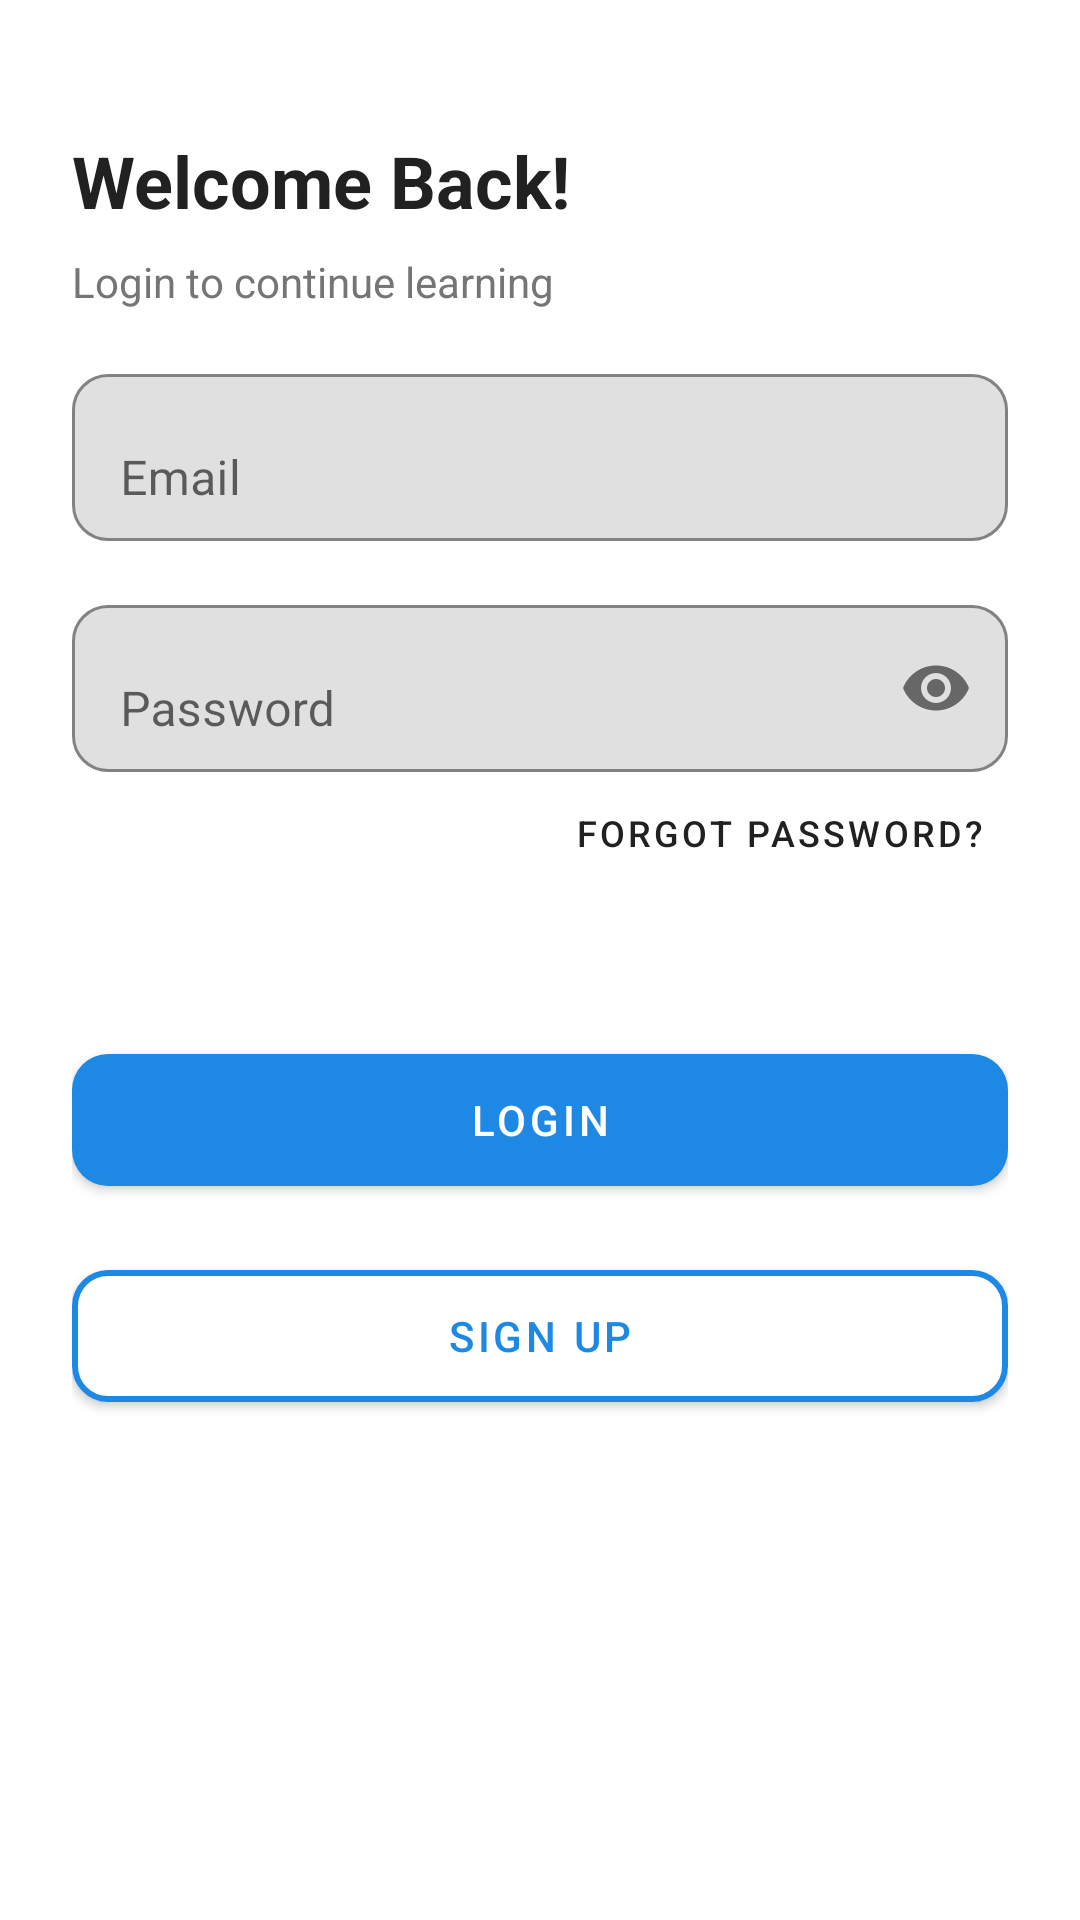

Produce the Android XML layout that renders to this screen, including the resource entries it uses.
<!-- AndroidManifest.xml: application theme Theme.AfanOromoLearning -->
<!-- res/layout/activity_login.xml -->
<?xml version="1.0" encoding="utf-8"?>
<ScrollView xmlns:android="http://schemas.android.com/apk/res/android"
    xmlns:app="http://schemas.android.com/apk/res-auto"
    android:layout_width="match_parent"
    android:layout_height="match_parent"
    android:background="@color/white">

    <LinearLayout
        android:layout_width="match_parent"
        android:layout_height="wrap_content"
        android:orientation="vertical"
        android:padding="24dp">

        
        <TextView
            android:layout_width="wrap_content"
            android:layout_height="wrap_content"
            android:layout_marginTop="20dp"
            android:text="@string/welcome_back"
            android:textColor="@color/textPrimary"
            android:textSize="24sp"
            android:textStyle="bold" />

        <TextView
            android:layout_width="wrap_content"
            android:layout_height="wrap_content"
            android:layout_marginTop="8dp"
            android:text="@string/login_to_continue"
            android:textColor="@color/textSecondary"
            android:textSize="14sp" />

        
        <com.google.android.material.textfield.TextInputLayout
            android:layout_width="match_parent"
            android:layout_height="wrap_content"
            android:layout_marginTop="16dp"
            app:boxBackgroundMode="outline"
            app:boxCornerRadiusTopStart="12dp"
            app:boxCornerRadiusTopEnd="12dp"
            app:boxCornerRadiusBottomStart="12dp"
            app:boxCornerRadiusBottomEnd="12dp"
            app:boxStrokeColor="@color/grayMedium">

            <com.google.android.material.textfield.TextInputEditText
                android:id="@+id/etEmail"
                android:layout_width="match_parent"
                android:layout_height="wrap_content"
                android:hint="@string/email"
                android:inputType="textEmailAddress" />
        </com.google.android.material.textfield.TextInputLayout>

        
        <com.google.android.material.textfield.TextInputLayout
            android:layout_width="match_parent"
            android:layout_height="wrap_content"
            android:layout_marginTop="16dp"
            app:boxBackgroundMode="outline"
            app:boxCornerRadiusTopStart="12dp"
            app:boxCornerRadiusTopEnd="12dp"
            app:boxCornerRadiusBottomStart="12dp"
            app:boxCornerRadiusBottomEnd="12dp"
            app:boxStrokeColor="@color/grayMedium"
            app:endIconMode="password_toggle">

            <com.google.android.material.textfield.TextInputEditText
                android:id="@+id/etPassword"
                android:layout_width="match_parent"
                android:layout_height="wrap_content"
                android:hint="@string/password"
                android:inputType="textPassword" />
        </com.google.android.material.textfield.TextInputLayout>

        
        <com.google.android.material.button.MaterialButton
            android:id="@+id/btnForgetPassword"
            android:layout_width="match_parent"
            android:layout_height="wrap_content"
            android:layout_marginTop="8dp"
            android:gravity="end"
            android:text="@string/forgot_password"
            android:textSize="12dp"
            style="@style/Widget.MaterialComponents.Button.TextButton"
            android:insetTop="0dp"
            android:insetBottom="0dp"
            android:textColor="@color/darkTextPrimary" />

        
        <com.google.android.material.button.MaterialButton
            android:id="@+id/btnLogin"
            android:layout_width="match_parent"
            android:layout_height="56dp"
            android:layout_marginTop="32dp"
            android:text="@string/login"
            app:cornerRadius="12dp" />

        
        <com.google.android.material.button.MaterialButton
            android:id="@+id/btnSignup"
            android:layout_width="match_parent"
            android:layout_height="56dp"
            android:layout_marginTop="16dp"
            android:backgroundTint="@color/white"
            android:text="@string/signup"
            android:textColor="@color/colorPrimary"
            app:cornerRadius="12dp"
            app:strokeColor="@color/colorPrimary"
            app:strokeWidth="2dp" />

    </LinearLayout>
</ScrollView>
<!-- resources referenced by this layout -->
<resources>
  <color name="colorPrimary">#1E88E5</color>
  <color name="darkTextPrimary">#212121</color>
  <color name="grayMedium">#E0E0E0</color>
  <color name="textPrimary">#212121</color>
  <color name="textSecondary">#757575</color>
  <color name="white">#FFFFFF</color>
  <string name="email">Email</string>
  <string name="forgot_password">Forgot Password?</string>
  <string name="login">Login</string>
  <string name="login_to_continue">Login to continue learning</string>
  <string name="password">Password</string>
  <string name="signup">Sign Up</string>
  <string name="welcome_back">Welcome Back!</string>
  <style name="Theme.AfanOromoLearning" parent="Base.Theme.AfanOromoLearning" />
  <style name="Base.Theme.AfanOromoLearning" parent="Theme.MaterialComponents.DayNight.NoActionBar">
          
          <item name="colorPrimary">@color/colorPrimary</item>
          <item name="colorPrimaryDark">@color/colorPrimaryDark</item>
          <item name="colorSecondary">@color/colorAccent</item>
          <item name="colorOnPrimary">@color/white</item>
  
          
          <item name="android:statusBarColor">?attr/colorPrimaryDark</item>
          <item name="android:windowLightStatusBar">false</item>
  
          
          <item name="android:navigationBarColor">@color/white</item>
  
          
          <item name="android:windowBackground">@color/white</item>
      </style>
  <color name="colorPrimaryDark">#1565C0</color>
  <color name="colorAccent">#FF9800</color>
</resources>
